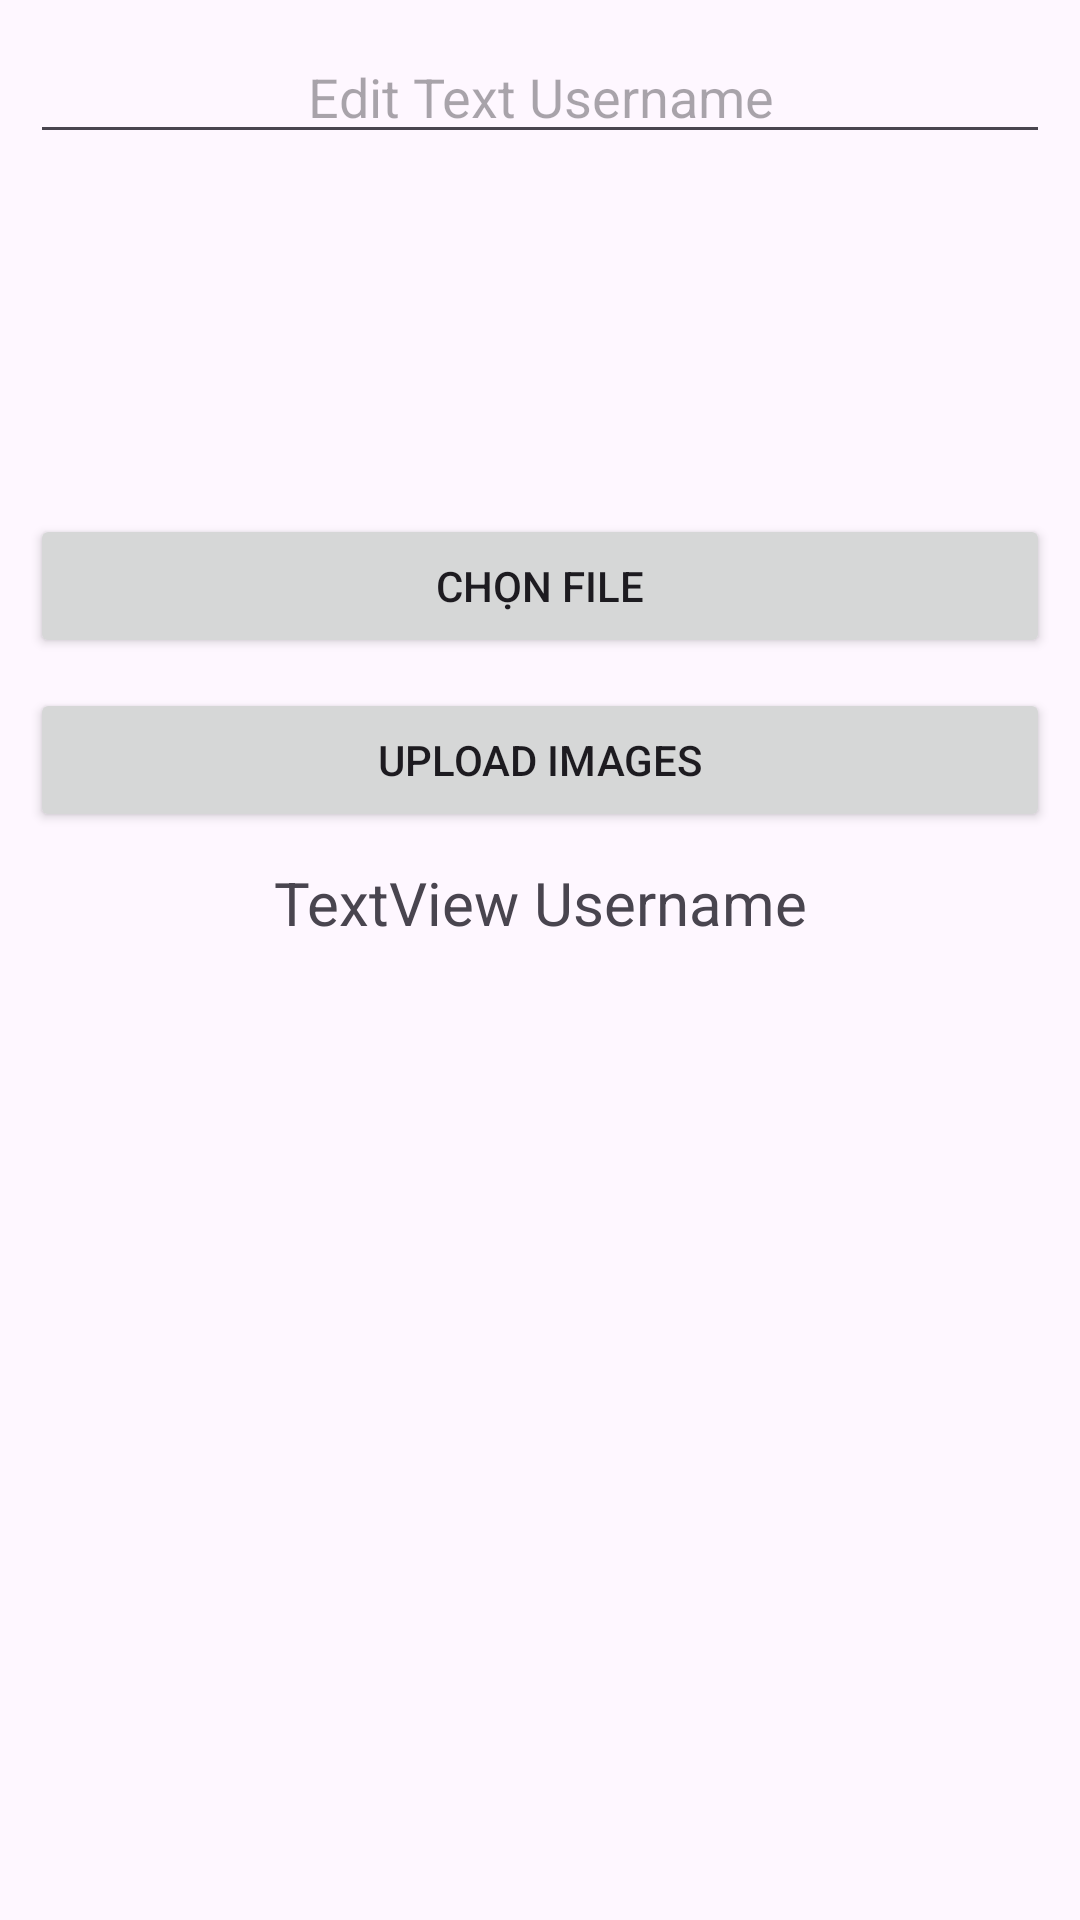

This screen was rendered from an Android layout file. Write that file and the resources it references.
<!-- AndroidManifest.xml: application theme Theme.UploadFileAPI -->
<!-- res/layout/activity_main.xml -->
<?xml version="1.0" encoding="utf-8"?>
<LinearLayout xmlns:android="http://schemas.android.com/apk/res/android"
    xmlns:app="http://schemas.android.com/apk/res-auto"
    xmlns:tools="http://schemas.android.com/tools"
    android:id="@+id/main"
    android:layout_width="match_parent"
    android:layout_height="match_parent"
    android:orientation="vertical"
    android:padding="10dp"
    tools:context=".MainActivity">

    <EditText
        android:id="@+id/editUserName"
        android:layout_width="match_parent"
        android:layout_height="wrap_content"
        android:hint="Edit Text Username"
        android:gravity="center"/>

    <ImageView
        android:id="@+id/imgChoose"
        android:layout_width="100dp"
        android:layout_height="100dp"
        android:layout_marginTop="10dp"
        android:src="@drawable/ic_launcher_foreground"
        android:layout_gravity="center"/>

    <Button
        android:id="@+id/btnChoose"
        android:layout_width="match_parent"
        android:layout_height="wrap_content"
        android:gravity="center"
        android:text="Chọn File"
        android:layout_marginTop="10dp"/>
    <Button
        android:id="@+id/btnUpload"
        android:layout_width="match_parent"
        android:layout_height="wrap_content"
        android:gravity="center"
        android:text="Upload Images"
        android:layout_marginTop="10dp"/>

    <TextView
        android:id="@+id/tvUsername"
        android:layout_width="match_parent"
        android:layout_height="wrap_content"
        android:textSize="20sp"
        android:gravity="center"
        android:text="TextView Username"
        android:layout_marginTop="10dp"/>

    <ImageView
        android:id="@+id/imgMultipart"
        android:layout_width="100dp"
        android:layout_height="100dp"
        android:src="@drawable/ic_launcher_foreground"
        android:layout_gravity="center"
        android:layout_marginTop="10dp"/>


</LinearLayout>
<!-- resources referenced by this layout -->
<resources>
  <style name="Theme.UploadFileAPI" parent="Base.Theme.UploadFileAPI" />
  <style name="Base.Theme.UploadFileAPI" parent="Theme.Material3.DayNight.NoActionBar">
          
          
      </style>
</resources>
